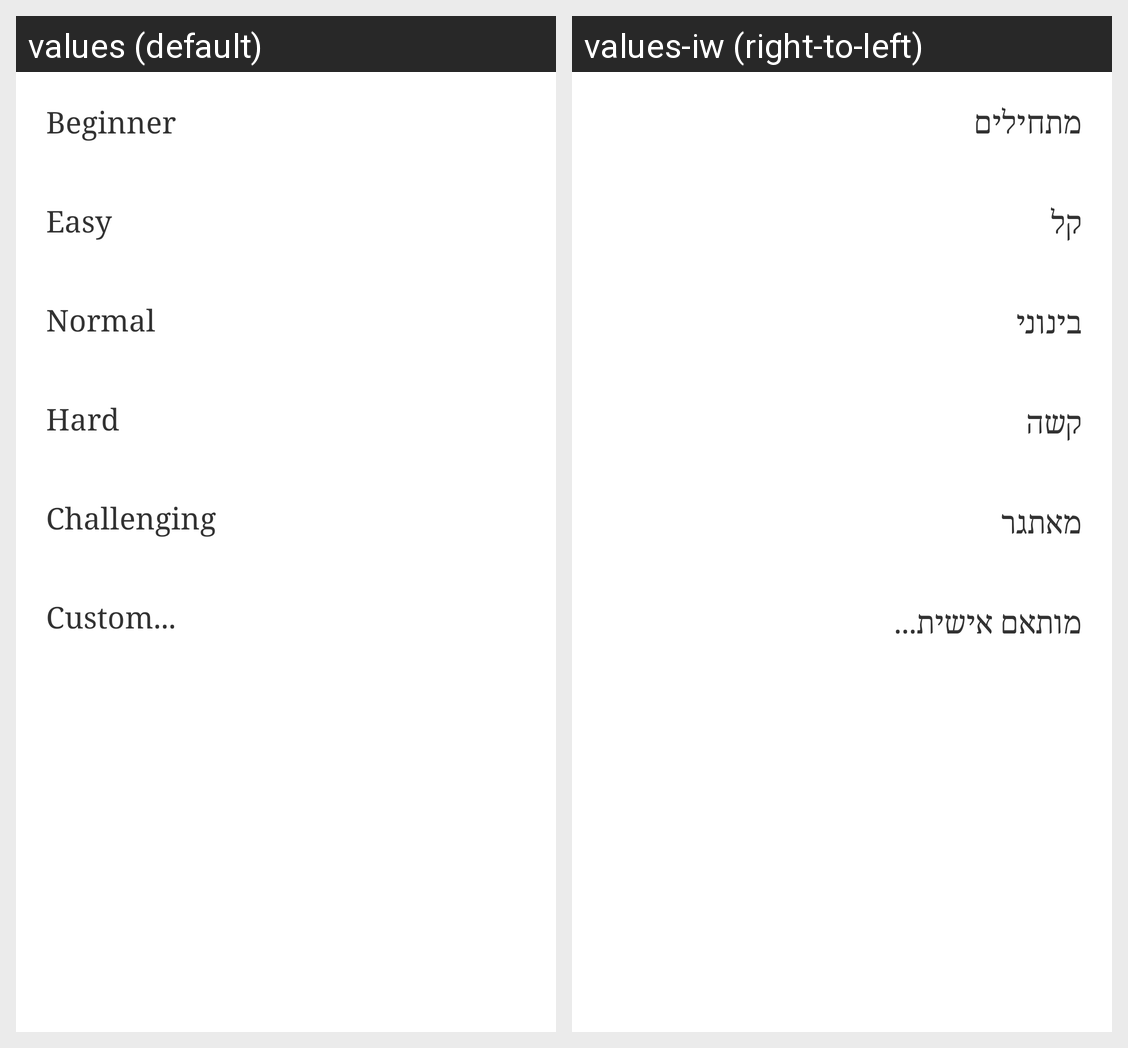

This grid shows one Android layout under two languages. Give, for every string resource on the screen, its name, the default text and each shown locale's text.
Android screen res/layout/select_level.xml rendered under 2 locales, left to right: values (default), values-iw (right-to-left). Device: Nexus 5 (rendered at 1080×1920; each locale shown at half size, 540×960, under a caption strip naming it); theme AppTheme.
Strings drawn on this screen, with the default value and each locale's value (text and hints the layout hard-codes, and strings that could not be matched under every locale, appear in the picture but are not listed):

beginner_btn
  values: Beginner
  values-iw: מתחילים

easy_btn
  values: Easy
  values-iw: קל

normal_btn
  values: Normal
  values-iw: בינוני

hard_btn
  values: Hard
  values-iw: קשה

challenging_btn
  values: Challenging
  values-iw: מאתגר

custom_btn
  values: Custom...
  values-iw: מותאם אישית...
